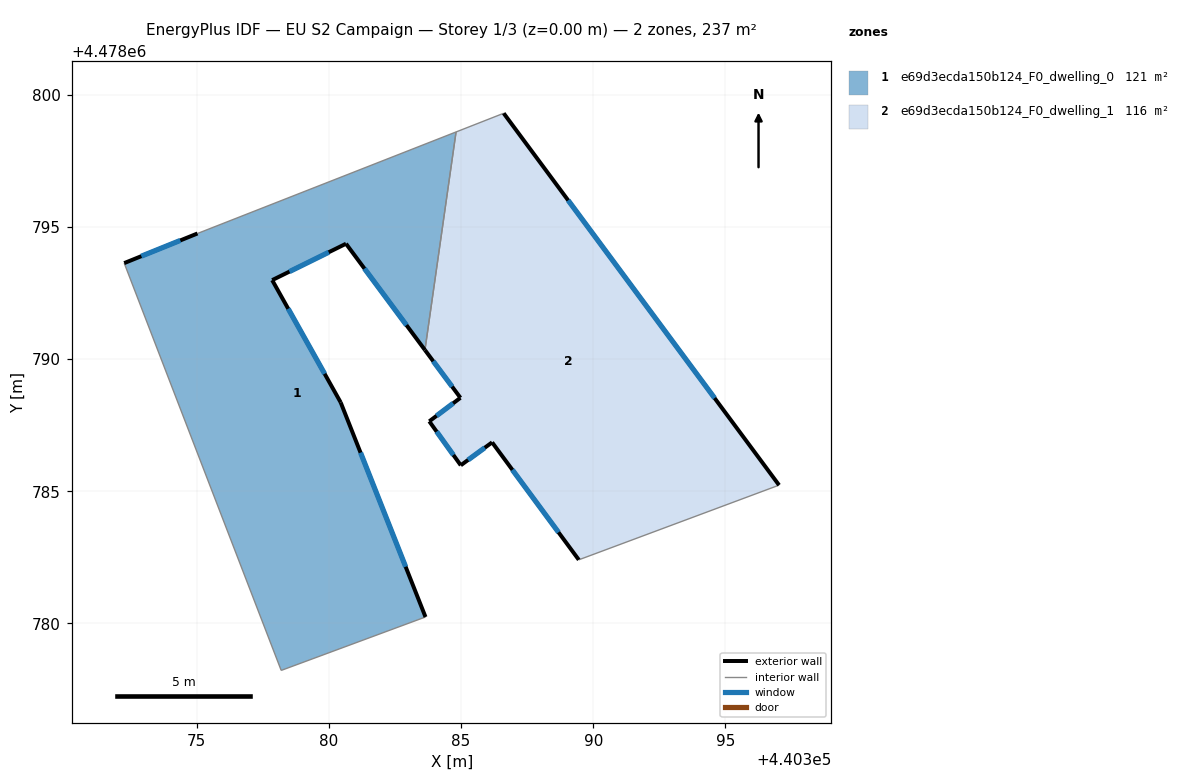
=== STOREY PLAN SPEC (per zone: floor XY polygon, exterior-wall plan segments, windows/doors) ===
zone 1: e69d3ecda150b124_F0_dwelling_0  (120.8 m²)
  floor: (440383.66, 4478780.24) (440380.45, 4478788.36) (440377.85, 4478792.99) (440380.65, 4478794.37) (440383.63, 4478790.34) (440384.81, 4478798.59) (440375.03, 4478794.75) (440372.26, 4478793.63) (440378.20, 4478778.22)
  exterior wall: (440372.26, 4478793.63) – (440375.03, 4478794.75)  [3.0 m]
    window: (440372.90, 4478793.89) – (440374.38, 4478794.49)  [2.5 m²]
  exterior wall: (440383.63, 4478790.34) – (440380.65, 4478794.37)  [5.0 m]
    window: (440382.93, 4478791.28) – (440381.35, 4478793.42)  [4.2 m²]
  exterior wall: (440380.65, 4478794.37) – (440377.85, 4478792.99)  [3.1 m]
    window: (440379.99, 4478794.04) – (440378.51, 4478793.31)  [2.6 m²]
  exterior wall: (440377.85, 4478792.99) – (440380.45, 4478788.36)  [5.3 m]
    window: (440378.46, 4478791.90) – (440379.84, 4478789.44)  [4.5 m²]
  exterior wall: (440380.45, 4478788.36) – (440383.66, 4478780.24)  [8.7 m]
    window: (440381.20, 4478786.46) – (440382.90, 4478782.14)  [7.4 m²]
  interior walls: 4
zone 2: e69d3ecda150b124_F0_dwelling_1  (116.0 m²)
  floor: (440397.03, 4478785.23) (440386.61, 4478799.30) (440384.81, 4478798.59) (440383.63, 4478790.34) (440384.98, 4478788.54) (440383.80, 4478787.65) (440384.99, 4478785.98) (440386.17, 4478786.85) (440389.46, 4478782.41)
  exterior wall: (440383.80, 4478787.65) – (440384.98, 4478788.54)  [1.5 m]
    window: (440384.07, 4478787.85) – (440384.70, 4478788.33)  [1.3 m²]
  exterior wall: (440384.98, 4478788.54) – (440383.63, 4478790.34)  [2.3 m]
    window: (440384.66, 4478788.96) – (440383.95, 4478789.92)  [1.9 m²]
  exterior wall: (440386.61, 4478799.30) – (440397.03, 4478785.23)  [17.5 m]
    window: (440389.05, 4478796.01) – (440394.59, 4478788.53)  [14.8 m²]
  exterior wall: (440389.46, 4478782.41) – (440386.17, 4478786.85)  [5.5 m]
    window: (440388.69, 4478783.45) – (440386.94, 4478785.81)  [4.7 m²]
  exterior wall: (440386.17, 4478786.85) – (440384.99, 4478785.98)  [1.5 m]
    window: (440385.90, 4478786.65) – (440385.27, 4478786.19)  [1.2 m²]
  exterior wall: (440384.99, 4478785.98) – (440383.80, 4478787.65)  [2.0 m]
    window: (440384.71, 4478786.37) – (440384.08, 4478787.26)  [1.7 m²]
  interior walls: 3

=== DERIVED (storey summary) ===
Building: EU S2 Campaign
Storey: 1 of 3  (floor level z = 0.00 m)
Storey gross floor area: 236.8 m²
Zones on this storey: 2
  - e69d3ecda150b124_F0_dwelling_0: floor 120.8 m²; exterior wall 25.1 m (75.4 m²); 5 window(s) 21.3 m²; WWR 28.3%
  - e69d3ecda150b124_F0_dwelling_1: floor 116.0 m²; exterior wall 30.3 m (90.8 m²); 6 window(s) 25.7 m²; WWR 28.3%
Zone adjacency (shared interzone walls):
  - e69d3ecda150b124_F0_dwelling_0 ↔ e69d3ecda150b124_F0_dwelling_1